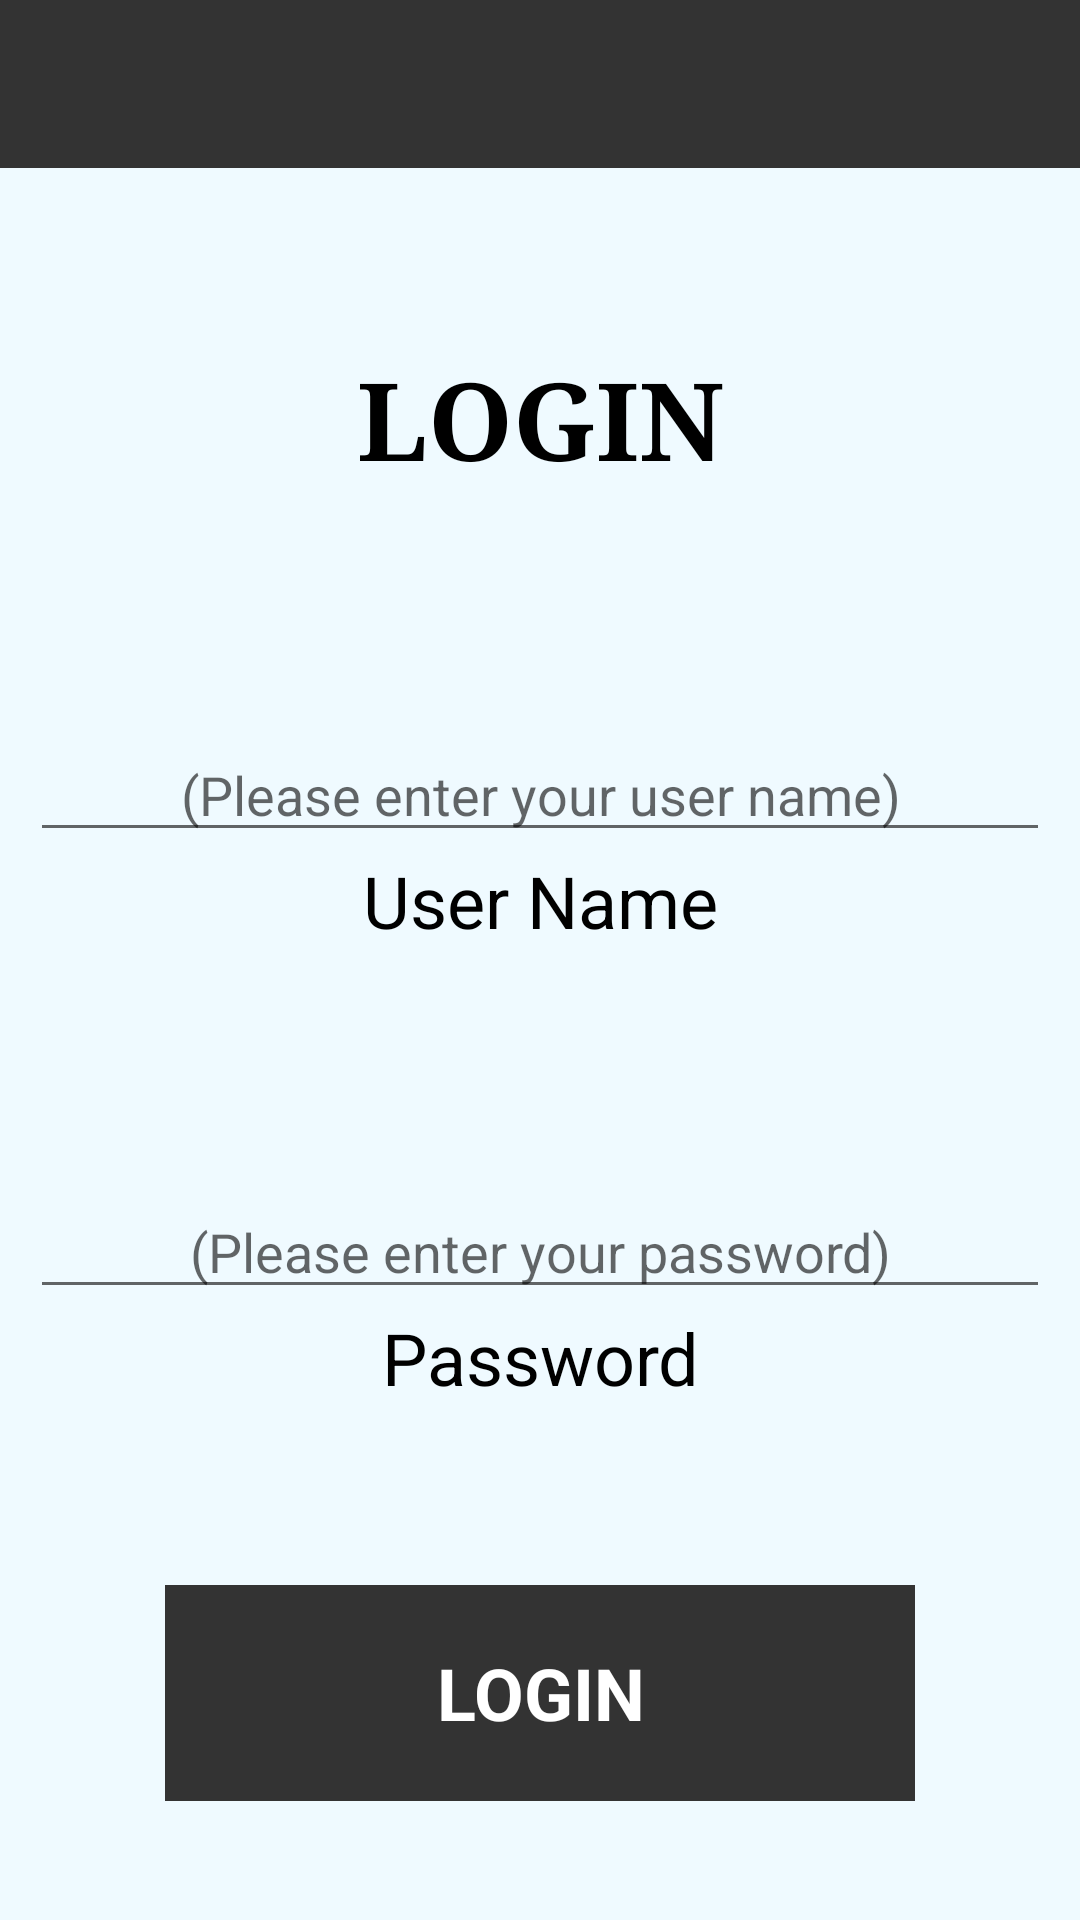

The Android layout XML behind this screen, and the referenced resources:
<!-- AndroidManifest.xml: application theme AppTheme -->
<!-- res/layout/activity_login.xml -->
<?xml version="1.0" encoding="utf-8"?>
<android.support.constraint.ConstraintLayout xmlns:android="http://schemas.android.com/apk/res/android"
    xmlns:app="http://schemas.android.com/apk/res-auto"
    xmlns:tools="http://schemas.android.com/tools"
    android:layout_width="match_parent"
    android:layout_height="match_parent"
    tools:context=".Login">

    <LinearLayout
        android:layout_width="fill_parent"
        android:layout_height="fill_parent"
        android:orientation="vertical">

        <android.support.v7.widget.Toolbar
            android:id="@+id/toolbar"
            android:layout_width="match_parent"
            android:layout_height="?attr/actionBarSize"
            android:background="@color/colorPrimary"
            android:theme="@style/ActionBarTheme" />

        <Space
            android:layout_width="match_parent"
            android:layout_height="wrap_content"
            android:layout_weight="1" />

        <TextView
            android:id="@+id/titleTextView"
            android:layout_width="fill_parent"
            android:layout_height="wrap_content"
            android:layout_weight="1"
            android:gravity="center"
            android:text="LOGIN"
            android:textColor="@android:color/background_dark"
            android:textSize="36sp"
            android:textStyle="bold"
            android:typeface="serif" />

        <Space
            android:layout_width="fill_parent"
            android:layout_height="wrap_content"
            android:layout_weight="1" />

        <LinearLayout
            android:layout_width="fill_parent"
            android:layout_height="wrap_content"
            android:layout_weight="1"
            android:orientation="vertical">

            <EditText
                android:id="@+id/userNameField"
                android:layout_width="fill_parent"
                android:layout_height="wrap_content"
                android:layout_marginLeft="10dp"
                android:layout_marginRight="10dp"
                android:layout_weight="1"
                android:gravity="bottom|center_horizontal"
                android:hint="(Please enter your user name)"
                android:inputType="textPersonName" />

            <TextView
                android:id="@+id/userNameTextField"
                android:layout_width="fill_parent"
                android:layout_height="wrap_content"
                android:layout_weight="1"
                android:gravity="top|center_horizontal"
                android:text="User Name"
                android:textColor="@android:color/background_dark"
                android:textSize="24sp"
                tools:layout_editor_absoluteX="264dp"
                tools:layout_editor_absoluteY="14dp" />

        </LinearLayout>

        <Space
            android:layout_width="fill_parent"
            android:layout_height="wrap_content"
            android:layout_weight="1" />

        <LinearLayout
            android:layout_width="fill_parent"
            android:layout_height="wrap_content"
            android:layout_weight="1"
            android:orientation="vertical">

            <EditText
                android:id="@+id/passwordField"
                android:layout_width="fill_parent"
                android:layout_height="wrap_content"
                android:layout_marginLeft="10dp"
                android:layout_marginRight="10dp"
                android:layout_weight="1"
                android:gravity="bottom|center_horizontal"
                android:hint="(Please enter your password)"
                android:inputType="textPassword" />

            <TextView
                android:id="@+id/passwordTextField"
                android:layout_width="fill_parent"
                android:layout_height="wrap_content"
                android:layout_weight="1"
                android:gravity="top|center_horizontal"
                android:text="Password"
                android:textColor="@android:color/background_dark"
                android:textSize="24sp" />
        </LinearLayout>

        <Space
            android:layout_width="fill_parent"
            android:layout_height="wrap_content"
            android:layout_weight="1" />

        <Button
            android:id="@+id/loginButton"
            android:layout_width="250dp"
            android:layout_height="wrap_content"
            android:layout_gravity="center_horizontal"
            android:layout_weight="1"
            android:onClick="OnLoginClick"
            android:text="Login"
            android:textSize="24sp"
            android:textStyle="bold" />

        <Space
            android:layout_width="match_parent"
            android:layout_height="wrap_content"
            android:layout_weight="1" />

    </LinearLayout>

</android.support.constraint.ConstraintLayout>
<!-- resources referenced by this layout -->
<resources>
  <color name="colorPrimary">#333333</color>
  <style name="ActionBarTheme" parent="ThemeOverlay.AppCompat.Dark.ActionBar">
          <item name="colorPrimary">@color/colorPrimary</item>
          <item name="colorPrimaryDark">@color/colorPrimaryDark</item>
          <item name="colorAccent">@color/colorAccent</item>
      </style>
  <style name="AppTheme" parent="Theme.AppCompat.Light.NoActionBar">
          
          <item name="colorPrimary">@color/colorPrimary</item>
          <item name="colorPrimaryDark">@color/colorPrimaryDark</item>
          <item name="colorAccent">@color/colorAccent</item>
          <item name="android:buttonStyle">@style/ButtonTheme</item>
          <item name="android:windowBackground">@color/colorBackground</item>
      </style>
  <color name="colorPrimaryDark">#333333</color>
  <color name="colorAccent">#6495ED</color>
  <style name="ButtonTheme" parent="android:style/Widget.Button">
          <item name="android:background">@color/colorButton</item>
          <item name="android:textColor">@color/colorWhite</item>
          <item name="android:textAllCaps">true</item>
      </style>
  <color name="colorBackground">#effaff</color>
  <color name="colorButton">#333333</color>
  <color name="colorWhite">#ffffff</color>
</resources>
